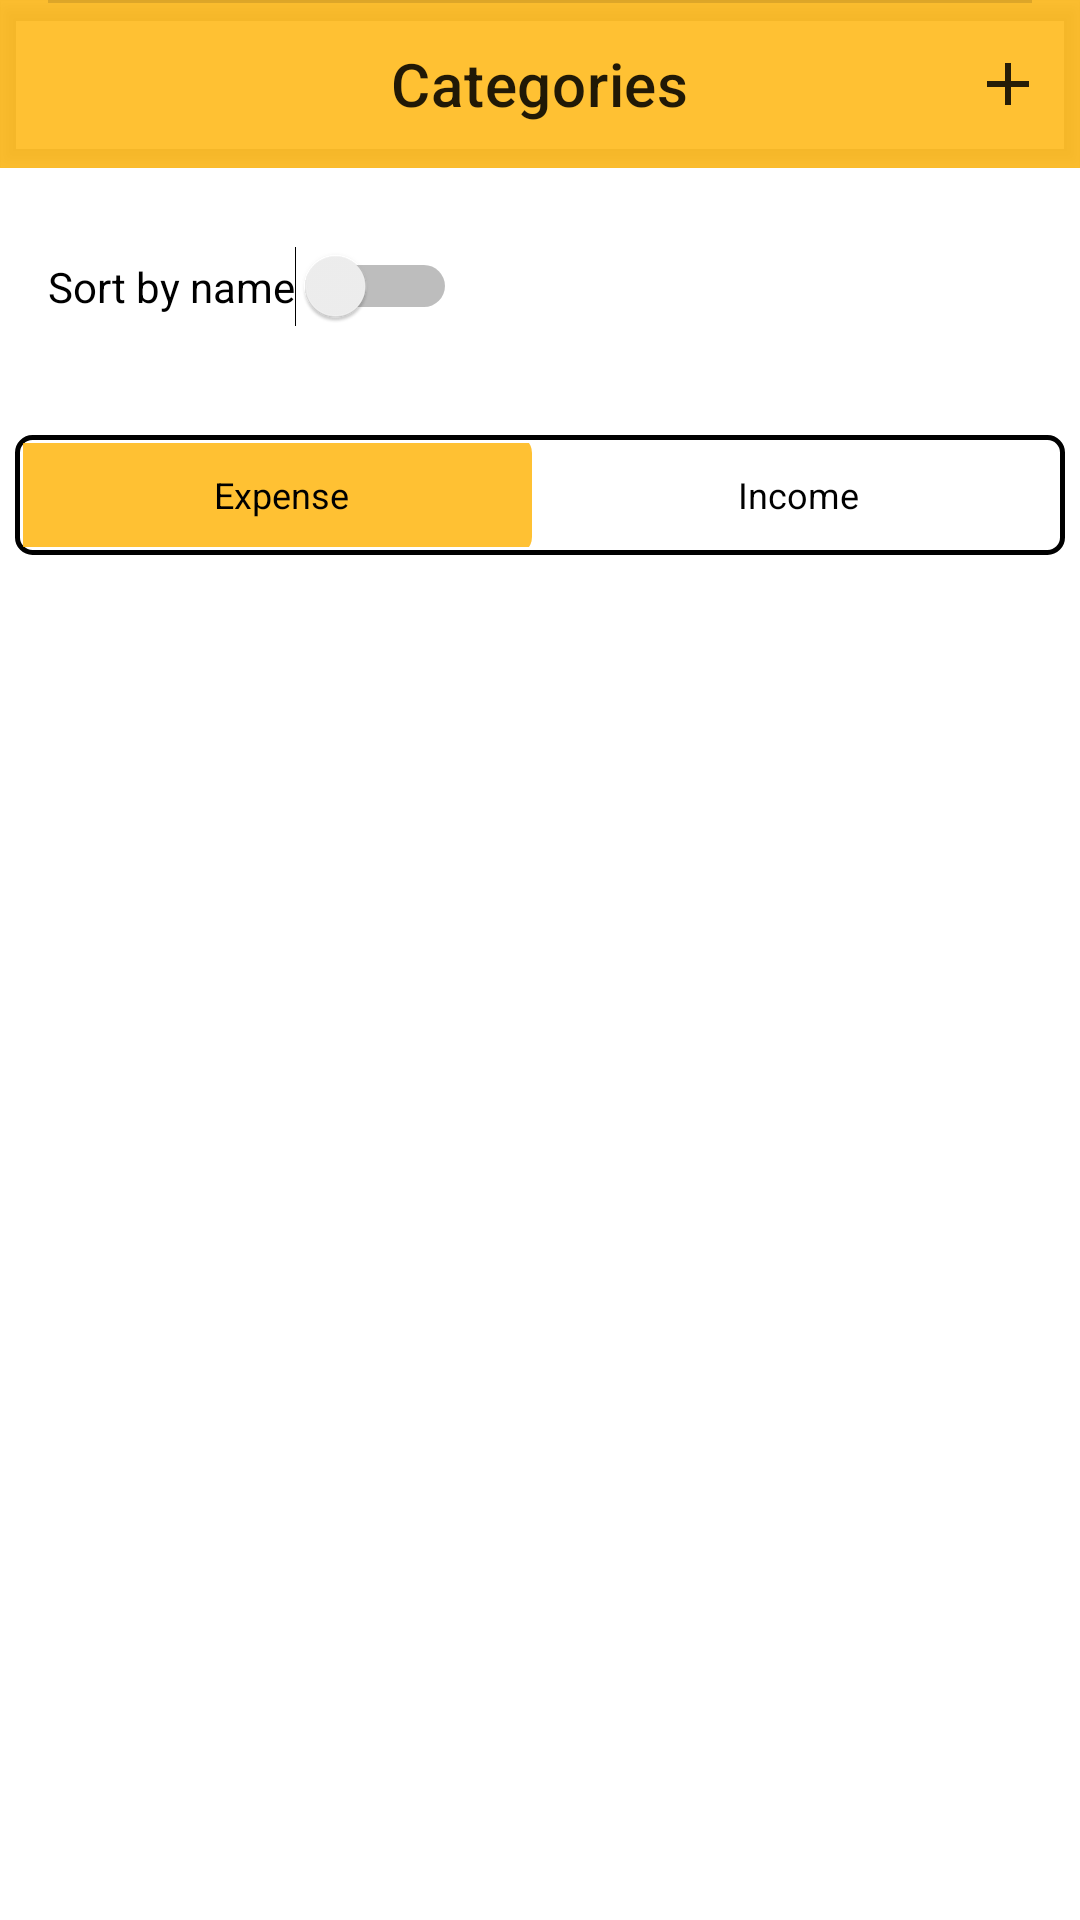

The Android layout XML behind this screen, and the referenced resources:
<!-- AndroidManifest.xml: application theme Theme.Compose -->
<!-- res/layout/fragment_category.xml -->
<?xml version="1.0" encoding="utf-8"?>
<androidx.constraintlayout.widget.ConstraintLayout xmlns:android="http://schemas.android.com/apk/res/android"
    xmlns:app="http://schemas.android.com/apk/res-auto"
    xmlns:tools="http://schemas.android.com/tools"
    android:layout_width="match_parent"
    android:layout_height="match_parent">
    <include
        android:id="@+id/toolbar_category"
        layout="@layout/toolbar_category"
        android:layout_width="match_parent"
        android:layout_height="wrap_content"
        >

    </include>

    <LinearLayout
        android:layout_width="0dp"
        android:layout_height="0dp"
        android:orientation="vertical"
        android:gravity="center_horizontal"
        app:layout_constraintBottom_toBottomOf="parent"
        app:layout_constraintEnd_toEndOf="parent"
        app:layout_constraintStart_toStartOf="parent"
        app:layout_constraintTop_toBottomOf="@id/toolbar_category" >

        


        

        <RelativeLayout
            android:layout_width="match_parent"
            android:layout_height="wrap_content"
            android:layout_marginVertical="10dp"
            android:orientation="horizontal"
            android:padding="16dp">

            

            

            
            <Switch
                android:id="@+id/btnSort"
                android:layout_width="wrap_content"
                android:layout_height="wrap_content"
                android:text="Sort by name"
                android:layout_centerVertical="true"/>



















        </RelativeLayout>

        <RelativeLayout
            android:layout_width="350dp"
            android:layout_height="40dp"
            android:layout_marginVertical="10dp"
            android:background="@drawable/bg_switch"
            android:padding="2.5dp">

            <androidx.appcompat.widget.SwitchCompat
                android:id="@+id/switchOnOff"
                android:layout_width="match_parent"
                android:layout_height="match_parent"
                android:layout_centerVertical="true"
                android:checked="false"
                android:textColor="@color/white"
                android:thumb="@drawable/thumb_selector_large"

                app:switchMinWidth="140dp"
                app:track="@drawable/track_selector" />

            <LinearLayout
                android:layout_width="match_parent"
                android:layout_height="match_parent"
                android:orientation="horizontal"
                android:weightSum="2">

                <TextView
                    android:id="@+id/tvSwitchYes"
                    android:layout_width="0dp"
                    android:layout_height="wrap_content"
                    android:layout_gravity="center"
                    android:layout_weight="1"
                    android:gravity="center"
                    android:text="Expense"
                    android:textColor="@color/black"
                    android:textSize="12sp" />

                <TextView
                    android:id="@+id/tvSwitchNo"
                    android:layout_width="0dp"
                    android:layout_height="wrap_content"
                    android:layout_gravity="center"
                    android:layout_weight="1"
                    android:gravity="center"
                    android:text="Income"
                    android:textColor="@color/black"
                    android:textSize="12sp" />


            </LinearLayout>


        </RelativeLayout>

        
        <GridView
            android:id="@+id/gvCategory"
            android:layout_width="match_parent"
            android:layout_height="fill_parent"
            android:verticalSpacing="10dp"
            android:horizontalSpacing="10dp"
            android:padding="16dp"
            android:numColumns="4"
            android:choiceMode="singleChoice"
            app:orientation="vertical">

            

        </GridView>

    </LinearLayout>
</androidx.constraintlayout.widget.ConstraintLayout>
<!-- res/layout/toolbar_category.xml (included above) -->
<?xml version="1.0" encoding="utf-8"?>
<androidx.constraintlayout.widget.ConstraintLayout xmlns:android="http://schemas.android.com/apk/res/android"
    xmlns:app="http://schemas.android.com/apk/res-auto"
    xmlns:tools="http://schemas.android.com/tools"
    android:id="@+id/edit_record_header"
    android:layout_width="match_parent"
    android:layout_height="wrap_content">
    <androidx.coordinatorlayout.widget.CoordinatorLayout
    android:layout_width="match_parent"
    android:layout_height="match_parent">

        <com.google.android.material.appbar.AppBarLayout
            android:layout_width="match_parent"
            android:layout_height="wrap_content">

            <com.google.android.material.appbar.MaterialToolbar
                android:id="@+id/topAppBar"
                android:layout_width="match_parent"
                android:layout_height="wrap_content"
                android:minHeight="?attr/actionBarSize"
                app:title="@string/title_category"
                app:titleCentered="true"
                app:menu="@menu/fl_category_menu"
                app:navigationIcon="@drawable/ic_delete_24" />

        </com.google.android.material.appbar.AppBarLayout>



    </androidx.coordinatorlayout.widget.CoordinatorLayout>
    
    
    
    
    
    
    
    <com.google.android.material.divider.MaterialDivider
        android:layout_width="match_parent"
        android:layout_height="wrap_content"
        app:layout_constraintTop_toBottomOf="@+id/edit_record_header"
        app:dividerInsetEnd="16dp"
        app:dividerInsetStart="16dp"/>



</androidx.constraintlayout.widget.ConstraintLayout>
<!-- resources referenced by this layout -->
<resources>
  <color name="black">#FF000000</color>
  <color name="white">#FFFFFFFF</color>
  <!-- drawable bg_switch (drawable) -->
  <?xml version="1.0" encoding="utf-8"?>
  <shape xmlns:android="http://schemas.android.com/apk/res/android"
      android:shape="rectangle">
      <solid android:color="@color/white" />
      <corners android:radius="5dp" />
      <stroke
          android:width="1.5dp"
          android:color="#000000" />
  </shape>
  <!-- drawable ic_edit2 (drawable) -->
  <vector android:alpha="0.85" android:height="24dp"
      android:viewportHeight="24" android:viewportWidth="24"
      android:width="24dp" xmlns:android="http://schemas.android.com/apk/res/android">
      <path android:fillColor="#000000" android:pathData="M14.06,9.02l0.92,0.92L5.92,19L5,19v-0.92l9.06,-9.06M17.66,3c-0.25,0 -0.51,0.1 -0.7,0.29l-1.83,1.83 3.75,3.75 1.83,-1.83c0.39,-0.39 0.39,-1.02 0,-1.41l-2.34,-2.34c-0.2,-0.2 -0.45,-0.29 -0.71,-0.29zM14.06,6.19L3,17.25L3,21h3.75L17.81,9.94l-3.75,-3.75z"/>
  </vector>
  <!-- drawable thumb_selector_large (drawable) -->
  <?xml version="1.0" encoding="utf-8"?>
      <selector
          xmlns:android="http://schemas.android.com/apk/res/android">
          <item android:state_checked="false">
          <shape
              android:dither="true" android:shape="rectangle"
              android:useLevel="false" android:visible="true">
              <solid android:color="?attr/colorPrimary" />
              <corners android:radius="6dp" />
              <size
                  android:width="175dp"
                  android:height="40dp" />
          </shape>
  
          </item>
      </selector>
  
  <string name="category_sort_btn_text">Auto Sort</string>
  <string name="title_category">Categories</string>
  <style name="Theme.Compose" parent="Theme.MaterialComponents.DayNight.NoActionBar">
          
          <item name="colorPrimary">@color/golden</item>
          <item name="colorPrimaryVariant">@color/white</item>
          <item name="colorOnPrimary">@color/black</item>
          
          <item name="colorSecondary">@color/golden</item>
          <item name="colorSecondaryVariant">@color/golden</item>
          <item name="colorOnSecondary">@color/black</item>
          
          <item name="android:statusBarColor">?attr/colorPrimaryVariant</item>
          
      </style>
  <color name="golden">#CCFFB200</color>
</resources>
